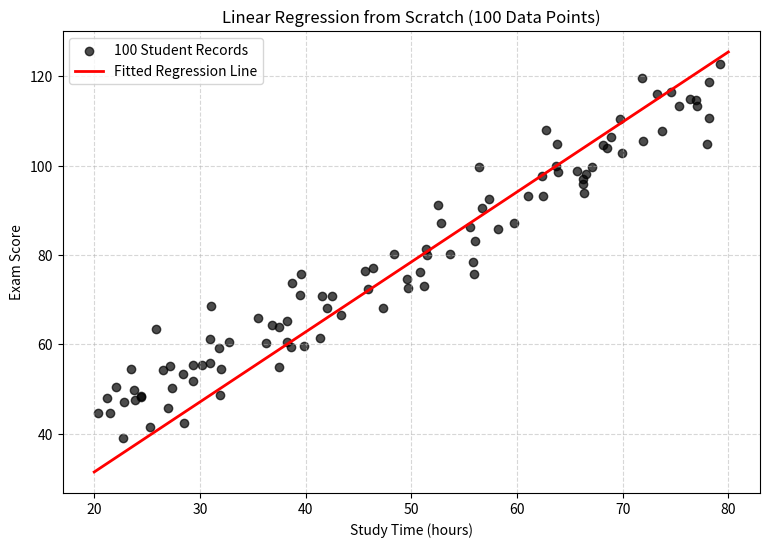

Write Python code to recreate this figure.
import matplotlib.pyplot as plt
import numpy as np
import pandas as pd

np.random.seed(42)  
n_points = 100

study_time = np.random.uniform(20, 80, n_points)

score = 1.3 * study_time + 15 + np.random.normal(0, 6, n_points)

data = pd.DataFrame(
    {"study_time": np.round(study_time, 2), "score": np.round(score, 2)}
)
data.to_csv("data.csv", index=False)
print(f"Generated {len(data)} data points and saved to 'data.csv'.")

def gradient_descent(m_now, b_now, points, L):
    m_gradient = 0
    b_gradient = 0
    n = len(points)

    for i in range(n):
        x = points.iloc[i].study_time
        y = points.iloc[i].score

        m_gradient += -(2 / n) * x * (y - (m_now * x + b_now))
        b_gradient += -(2 / n) * (y - (m_now * x + b_now))

    m = m_now - m_gradient * L
    b = b_now - b_gradient * L
    return m, b

m = 0
b = 0
L = 0.0001
epochs = 300

print("\nStarting Training...")
for i in range(epochs):
    if i % 50 == 0:
        print(f"Epoch {i} | Slope (m): {m:.4f} | Intercept (b): {b:.4f}")
    m, b = gradient_descent(m, b, data, L)

print(f"\nFinal Parameters after {epochs} epochs:")
print(f"Slope (m)    : {m:.4f}")
print(f"Intercept (b): {b:.4f}")

plt.figure(figsize=(9, 6))
plt.scatter(
    data.study_time,
    data.score,
    color="black",
    alpha=0.7,
    label=f"100 Student Records",
)
x_range = np.linspace(20, 80, 100)
plt.plot(
    x_range,
    [m * x + b for x in x_range],
    color="red",
    linewidth=2,
    label="Fitted Regression Line",
)

plt.xlabel("Study Time (hours)")
plt.ylabel("Exam Score")
plt.title("Linear Regression from Scratch (100 Data Points)")
plt.legend()
plt.grid(True, linestyle="--", alpha=0.5)
plt.show()
